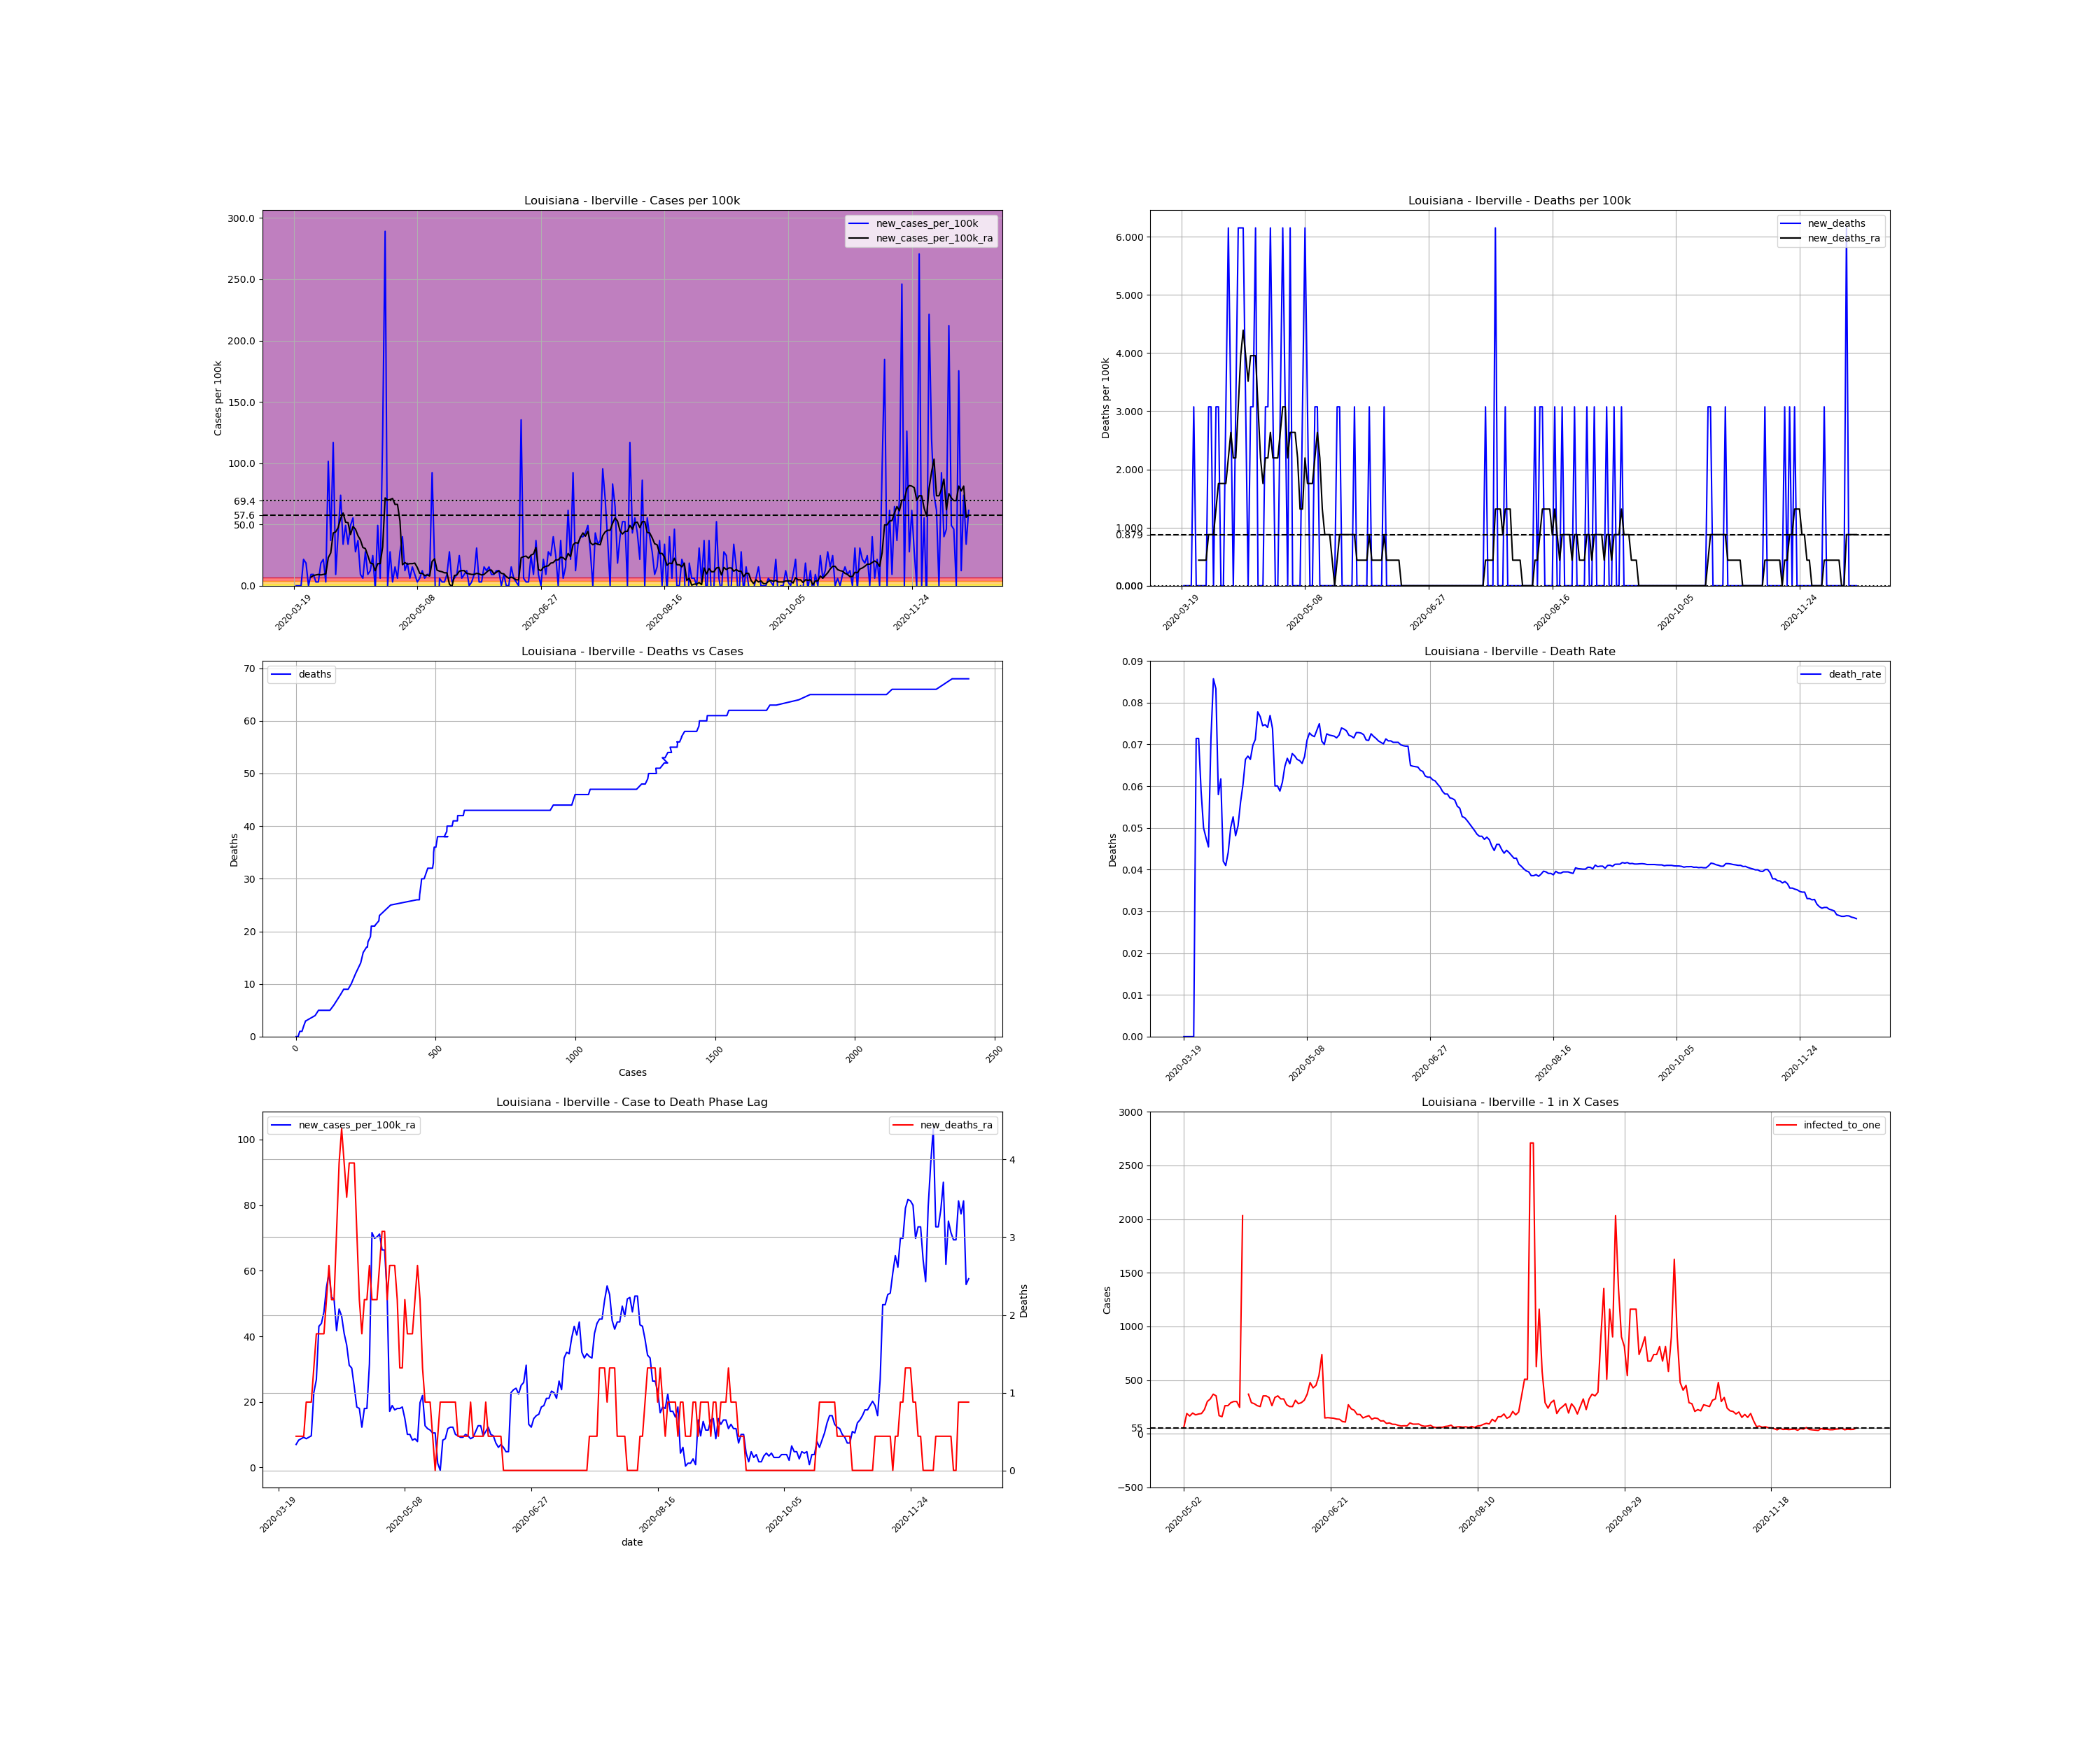

Values plotted in this chart, from the file beside it:
, date, county, state, fips, cases, deaths, COUNTY, STNAME, CTYNAME, POPESTIMATE2019, cases_per_100k, deaths_per_100k, death_rate, new_cases, new_cases_per_100k, new_deaths, new_cases_per_100k_ra, new_deaths_ra, active_cases, infected_to_one
191470, 2020-03-19, Iberville, Louisiana, 22047, 1, 0.0, 47, Louisiana, Iberville, 32511, 3.076, 0.0, 0.0, , , , , , , 
191471, 2020-03-20, Iberville, Louisiana, 22047, 1, 0.0, 47, Louisiana, Iberville, 32511, 3.076, 0.0, 0.0, 0.0, 0.0, 0.0, , , , 
191472, 2020-03-21, Iberville, Louisiana, 22047, 1, 0.0, 47, Louisiana, Iberville, 32511, 3.076, 0.0, 0.0, 0.0, 0.0, 0.0, , , , 
191473, 2020-03-22, Iberville, Louisiana, 22047, 1, 0.0, 47, Louisiana, Iberville, 32511, 3.076, 0.0, 0.0, 0.0, 0.0, 0.0, , , , 
191474, 2020-03-23, Iberville, Louisiana, 22047, 8, 0.0, 47, Louisiana, Iberville, 32511, 24.61, 0.0, 0.0, 7.0, 21.53, 0.0, , , , 
191475, 2020-03-24, Iberville, Louisiana, 22047, 14, 1.0, 47, Louisiana, Iberville, 32511, 43.06, 3.076, 0.07143, 6.0, 18.46, 3.076, , , , 
191476, 2020-03-25, Iberville, Louisiana, 22047, 14, 1.0, 47, Louisiana, Iberville, 32511, 43.06, 3.076, 0.07143, 0.0, 0.0, 0.0, , , , 
191477, 2020-03-26, Iberville, Louisiana, 22047, 17, 1.0, 47, Louisiana, Iberville, 32511, 52.29, 3.076, 0.05882, 3.0, 9.228, 0.0, 7.031, 0.4394, , 
191478, 2020-03-27, Iberville, Louisiana, 22047, 20, 1.0, 47, Louisiana, Iberville, 32511, 61.52, 3.076, 0.05, 3.0, 9.228, 0.0, 8.349, 0.4394, 19.0, 427.8
191479, 2020-03-28, Iberville, Louisiana, 22047, 21, 1.0, 47, Louisiana, Iberville, 32511, 64.59, 3.076, 0.04762, 1.0, 3.076, 0.0, 8.788, 0.4394, 20.0, 406.4
191480, 2020-03-29, Iberville, Louisiana, 22047, 22, 1.0, 47, Louisiana, Iberville, 32511, 67.67, 3.076, 0.04545, 1.0, 3.076, 0.0, 9.228, 0.4394, 21.0, 387
191481, 2020-03-30, Iberville, Louisiana, 22047, 28, 2.0, 47, Louisiana, Iberville, 32511, 86.12, 6.152, 0.07143, 6.0, 18.46, 3.076, 8.788, 0.8788, 27.0, 301
191482, 2020-03-31, Iberville, Louisiana, 22047, 35, 3.0, 47, Louisiana, Iberville, 32511, 107.7, 9.228, 0.08571, 7.0, 21.53, 3.076, 9.228, 0.8788, 27.0, 301
191483, 2020-04-01, Iberville, Louisiana, 22047, 36, 3.0, 47, Louisiana, Iberville, 32511, 110.7, 9.228, 0.08333, 1.0, 3.076, 0.0, 9.667, 0.8788, 22.0, 369.4
191484, 2020-04-02, Iberville, Louisiana, 22047, 69, 4.0, 47, Louisiana, Iberville, 32511, 212.2, 12.3, 0.05797, 33.0, 101.5, 3.076, 22.85, 1.318, 55.0, 147.8
191485, 2020-04-03, Iberville, Louisiana, 22047, 81, 5.0, 47, Louisiana, Iberville, 32511, 249.1, 15.38, 0.06173, 12.0, 36.91, 3.076, 26.8, 1.758, 64.0, 127
191486, 2020-04-04, Iberville, Louisiana, 22047, 119, 5.0, 47, Louisiana, Iberville, 32511, 366, 15.38, 0.04202, 38.0, 116.9, 0.0, 43.06, 1.758, 99.0, 82.1
191487, 2020-04-05, Iberville, Louisiana, 22047, 122, 5.0, 47, Louisiana, Iberville, 32511, 375.3, 15.38, 0.04098, 3.0, 9.228, 0.0, 43.94, 1.758, 101.0, 80.47
191488, 2020-04-06, Iberville, Louisiana, 22047, 136, 6.0, 47, Louisiana, Iberville, 32511, 418.3, 18.46, 0.04412, 14.0, 43.06, 3.076, 47.46, 1.758, 114.0, 71.3
191489, 2020-04-07, Iberville, Louisiana, 22047, 160, 8.0, 47, Louisiana, Iberville, 32511, 492.1, 24.61, 0.05, 24.0, 73.82, 6.152, 54.93, 2.197, 132.0, 61.57
191490, 2020-04-08, Iberville, Louisiana, 22047, 171, 9.0, 47, Louisiana, Iberville, 32511, 526, 27.68, 0.05263, 11.0, 33.83, 3.076, 59.32, 2.636, 136.0, 59.76
191491, 2020-04-09, Iberville, Louisiana, 22047, 187, 9.0, 47, Louisiana, Iberville, 32511, 575.2, 27.68, 0.04813, 16.0, 49.21, 0.0, 51.85, 2.197, 151.0, 53.83
191492, 2020-04-10, Iberville, Louisiana, 22047, 198, 10.0, 47, Louisiana, Iberville, 32511, 609, 30.76, 0.05051, 11.0, 33.83, 3.076, 51.41, 2.197, 129.0, 63.01
191493, 2020-04-11, Iberville, Louisiana, 22047, 214, 12.0, 47, Louisiana, Iberville, 32511, 658.2, 36.91, 0.05607, 16.0, 49.21, 6.152, 41.74, 3.076, 133.0, 61.11
191494, 2020-04-12, Iberville, Louisiana, 22047, 232, 14.0, 47, Louisiana, Iberville, 32511, 713.6, 43.06, 0.06034, 18.0, 55.37, 6.152, 48.34, 3.955, 113.0, 71.93
191495, 2020-04-13, Iberville, Louisiana, 22047, 241, 16.0, 47, Louisiana, Iberville, 32511, 741.3, 49.21, 0.06639, 9.0, 27.68, 6.152, 46.14, 4.394, 119.0, 68.3
191496, 2020-04-14, Iberville, Louisiana, 22047, 253, 17.0, 47, Louisiana, Iberville, 32511, 778.2, 52.29, 0.06719, 12.0, 36.91, 3.076, 40.87, 3.955, 117.0, 69.47
191497, 2020-04-15, Iberville, Louisiana, 22047, 256, 17.0, 47, Louisiana, Iberville, 32511, 787.4, 52.29, 0.06641, 3.0, 9.228, 0.0, 37.35, 3.515, 96.0, 84.66
191498, 2020-04-16, Iberville, Louisiana, 22047, 258, 18.0, 47, Louisiana, Iberville, 32511, 793.6, 55.37, 0.06977, 2.0, 6.152, 3.076, 31.2, 3.955, 87.0, 93.42
191499, 2020-04-17, Iberville, Louisiana, 22047, 267, 19.0, 47, Louisiana, Iberville, 32511, 821.3, 58.44, 0.07116, 9.0, 27.68, 3.076, 30.32, 3.955, 80.0, 101.6
191500, 2020-04-18, Iberville, Louisiana, 22047, 270, 21.0, 47, Louisiana, Iberville, 32511, 830.5, 64.59, 0.07778, 3.0, 9.228, 6.152, 24.61, 3.955, 72.0, 112.9
191501, 2020-04-19, Iberville, Louisiana, 22047, 274, 21.0, 47, Louisiana, Iberville, 32511, 842.8, 64.59, 0.07664, 4.0, 12.3, 0.0, 18.46, 3.076, 60.0, 135.5
191502, 2020-04-20, Iberville, Louisiana, 22047, 282, 21.0, 47, Louisiana, Iberville, 32511, 867.4, 64.59, 0.07447, 8.0, 24.61, 0.0, 18.02, 2.197, 50.0, 162.6
191503, 2020-04-21, Iberville, Louisiana, 22047, 281, 21.0, 47, Louisiana, Iberville, 32511, 864.3, 64.59, 0.07473, -1.0, -3.076, 0.0, 12.3, 1.758, 40.0, 203.2
191504, 2020-04-22, Iberville, Louisiana, 22047, 297, 22.0, 47, Louisiana, Iberville, 32511, 913.5, 67.67, 0.07407, 16.0, 49.21, 3.076, 18.02, 2.197, 44.0, 184.7
191505, 2020-04-23, Iberville, Louisiana, 22047, 299, 23.0, 47, Louisiana, Iberville, 32511, 919.7, 70.75, 0.07692, 2.0, 6.152, 3.076, 18.02, 2.197, 43.0, 189
191506, 2020-04-24, Iberville, Louisiana, 22047, 339, 25.0, 47, Louisiana, Iberville, 32511, 1043, 76.9, 0.07375, 40.0, 123, 6.152, 31.64, 2.636, 81.0, 100.3
191507, 2020-04-25, Iberville, Louisiana, 22047, 433, 26.0, 47, Louisiana, Iberville, 32511, 1332, 79.97, 0.06005, 94.0, 289.1, 3.076, 71.62, 2.197, 166.0, 48.96
191508, 2020-04-26, Iberville, Louisiana, 22047, 433, 26.0, 47, Louisiana, Iberville, 32511, 1332, 79.97, 0.06005, 0.0, 0.0, 0.0, 69.87, 2.197, 163.0, 49.86
191509, 2020-04-27, Iberville, Louisiana, 22047, 442, 26.0, 47, Louisiana, Iberville, 32511, 1360, 79.97, 0.05882, 9.0, 27.68, 0.0, 70.31, 2.197, 168.0, 48.38
191510, 2020-04-28, Iberville, Louisiana, 22047, 443, 27.0, 47, Louisiana, Iberville, 32511, 1363, 83.05, 0.06095, 1.0, 3.076, 3.076, 71.18, 2.636, 161.0, 50.48
191511, 2020-04-29, Iberville, Louisiana, 22047, 448, 29.0, 47, Louisiana, Iberville, 32511, 1378, 89.2, 0.06473, 5.0, 15.38, 6.152, 66.35, 3.076, 167.0, 48.67
191512, 2020-04-30, Iberville, Louisiana, 22047, 450, 30.0, 47, Louisiana, Iberville, 32511, 1384, 92.28, 0.06667, 2.0, 6.152, 3.076, 66.35, 3.076, 153.0, 53.12
191513, 2020-05-01, Iberville, Louisiana, 22047, 459, 30.0, 47, Louisiana, Iberville, 32511, 1412, 92.28, 0.06536, 9.0, 27.68, 0.0, 52.73, 2.197, 160.0, 50.8
191514, 2020-05-02, Iberville, Louisiana, 22047, 472, 32.0, 47, Louisiana, Iberville, 32511, 1452, 98.43, 0.0678, 13.0, 39.99, 6.152, 17.14, 2.636, 133.0, 61.11
191515, 2020-05-03, Iberville, Louisiana, 22047, 476, 32.0, 47, Louisiana, Iberville, 32511, 1464, 98.43, 0.06723, 4.0, 12.3, 0.0, 18.89, 2.636, 43.0, 189
191516, 2020-05-04, Iberville, Louisiana, 22047, 482, 32.0, 47, Louisiana, Iberville, 32511, 1483, 98.43, 0.06639, 6.0, 18.46, 0.0, 17.58, 2.636, 49.0, 165.9
191517, 2020-05-05, Iberville, Louisiana, 22047, 484, 32.0, 47, Louisiana, Iberville, 32511, 1489, 98.43, 0.06612, 2.0, 6.152, 0.0, 18.02, 2.197, 42.0, 193.5
191518, 2020-05-06, Iberville, Louisiana, 22047, 489, 32.0, 47, Louisiana, Iberville, 32511, 1504, 98.43, 0.06544, 5.0, 15.38, 0.0, 18.02, 1.318, 46.0, 176.7
191519, 2020-05-07, Iberville, Louisiana, 22047, 492, 33.0, 47, Louisiana, Iberville, 32511, 1513, 101.5, 0.06707, 3.0, 9.228, 3.076, 18.46, 1.318, 44.0, 184.7
191520, 2020-05-08, Iberville, Louisiana, 22047, 493, 35.0, 47, Louisiana, Iberville, 32511, 1516, 107.7, 0.07099, 1.0, 3.076, 6.152, 14.94, 2.197, 43.0, 189
191521, 2020-05-09, Iberville, Louisiana, 22047, 495, 36.0, 47, Louisiana, Iberville, 32511, 1523, 110.7, 0.07273, 2.0, 6.152, 3.076, 10.11, 1.758, 36.0, 225.8
191522, 2020-05-10, Iberville, Louisiana, 22047, 499, 36.0, 47, Louisiana, Iberville, 32511, 1535, 110.7, 0.07214, 4.0, 12.3, 0.0, 10.11, 1.758, 27.0, 301
191523, 2020-05-11, Iberville, Louisiana, 22047, 501, 36.0, 47, Louisiana, Iberville, 32511, 1541, 110.7, 0.07186, 2.0, 6.152, 0.0, 8.349, 1.758, 25.0, 325.1
191524, 2020-05-12, Iberville, Louisiana, 22047, 504, 37.0, 47, Louisiana, Iberville, 32511, 1550, 113.8, 0.07341, 3.0, 9.228, 3.076, 8.788, 2.197, 22.0, 369.4
191525, 2020-05-13, Iberville, Louisiana, 22047, 507, 38.0, 47, Louisiana, Iberville, 32511, 1559, 116.9, 0.07495, 3.0, 9.228, 3.076, 7.909, 2.636, 23.0, 353.4
191526, 2020-05-14, Iberville, Louisiana, 22047, 537, 38.0, 47, Louisiana, Iberville, 32511, 1652, 116.9, 0.07076, 30.0, 92.28, 0.0, 19.77, 2.197, 48.0, 169.3
191527, 2020-05-15, Iberville, Louisiana, 22047, 543, 38.0, 47, Louisiana, Iberville, 32511, 1670, 116.9, 0.06998, 6.0, 18.46, 0.0, 21.97, 1.318, 51.0, 159.4
191528, 2020-05-16, Iberville, Louisiana, 22047, 524, 38.0, 47, Louisiana, Iberville, 32511, 1612, 116.9, 0.07252, -19.0, -58.44, 0.0, 12.74, 0.8788, 31.0, 262.2
191529, 2020-05-17, Iberville, Louisiana, 22047, 526, 38.0, 47, Louisiana, Iberville, 32511, 1618, 116.9, 0.07224, 2.0, 6.152, 0.0, 11.86, 0.8788, 31.0, 262.2
... 214 more rows
